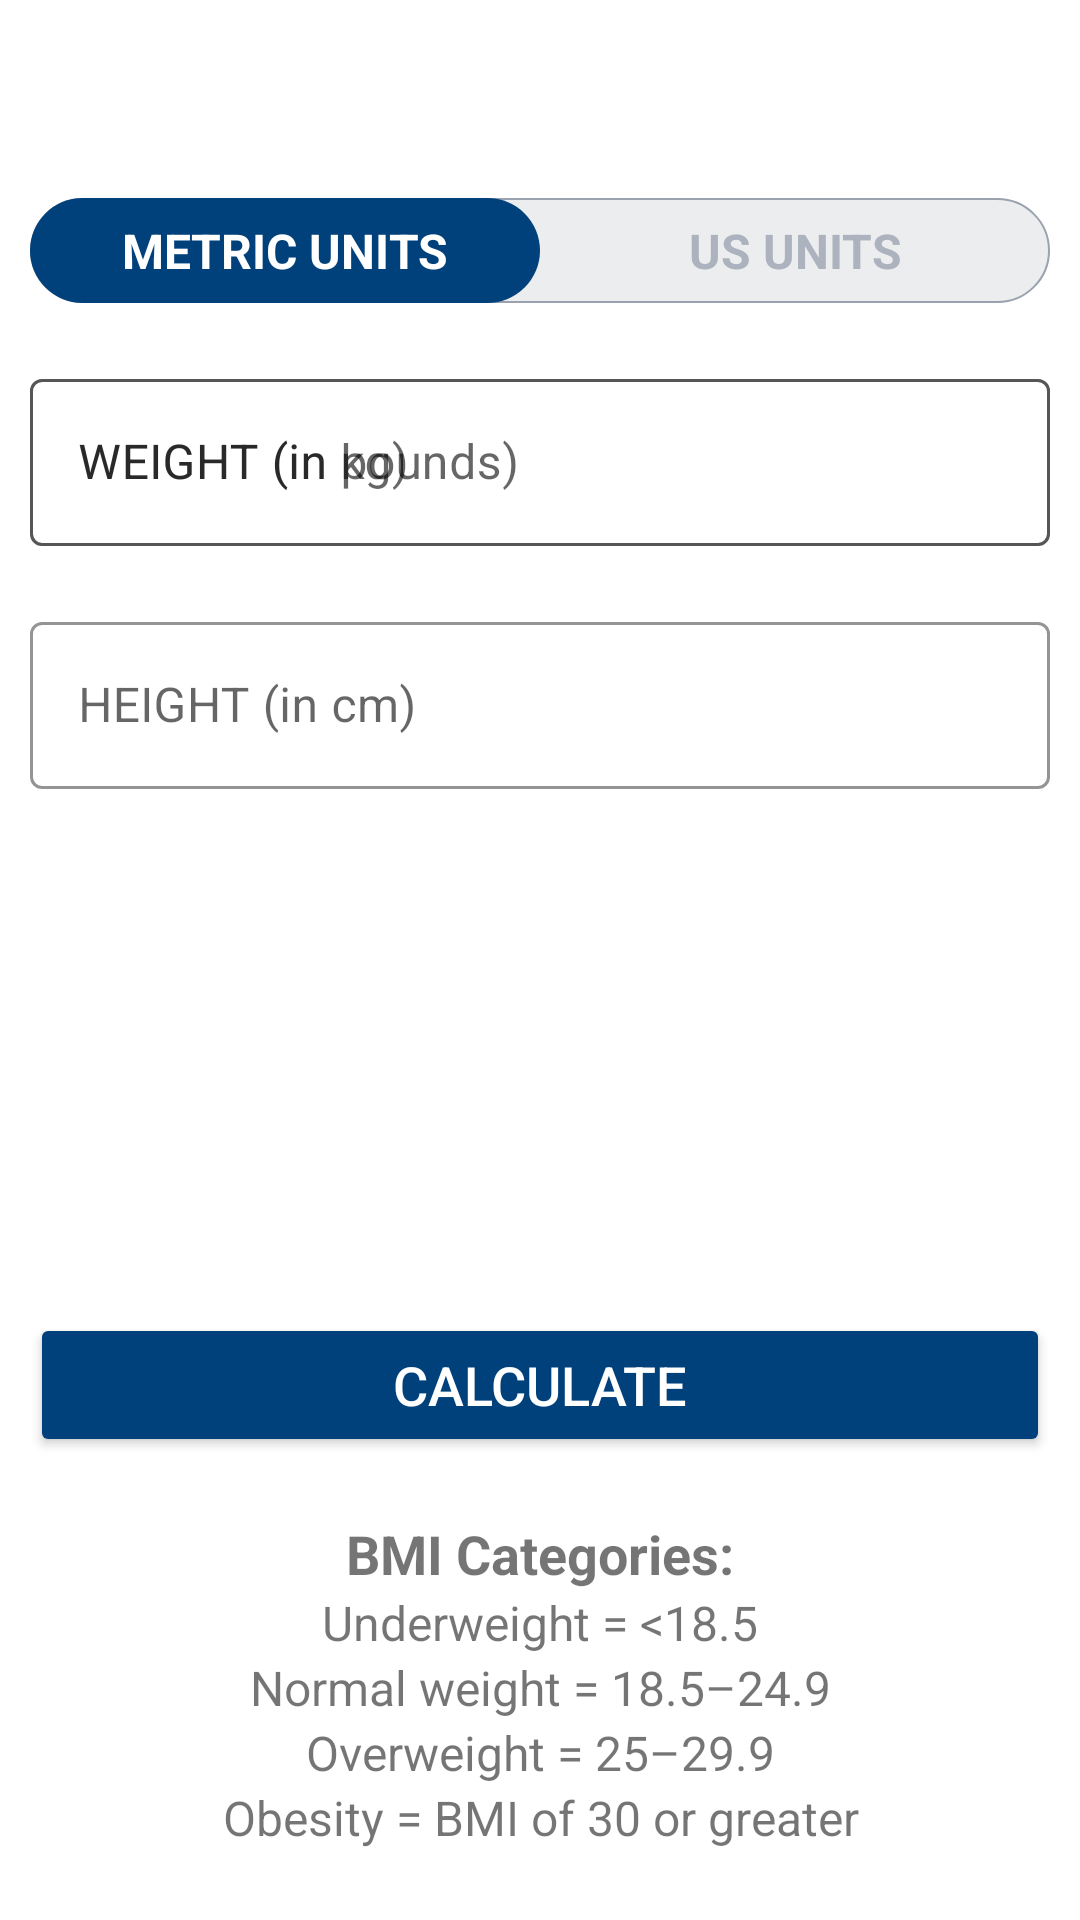

Here is an Android app screen rendered from its layout file. Give the layout XML and the strings, colors and styles it references.
<!-- AndroidManifest.xml: application theme Theme.7MinWork -->
<!-- res/layout/activity_bmi.xml -->
<?xml version="1.0" encoding="utf-8"?>
<RelativeLayout xmlns:android="http://schemas.android.com/apk/res/android"
    xmlns:app="http://schemas.android.com/apk/res-auto"
    xmlns:tools="http://schemas.android.com/tools"
    android:layout_width="match_parent"
    android:layout_height="match_parent"
    tools:context=".BMIActivity">

    <androidx.appcompat.widget.Toolbar
        android:id="@+id/toolBar_Bmi"
        android:layout_width="match_parent"
        android:layout_height="?android:attr/actionBarSize"
        android:background="@color/white" />

    <RadioGroup
        android:id="@+id/RG_Units"
        android:layout_width="match_parent"
        android:layout_height="wrap_content"
        android:layout_below="@id/toolBar_Bmi"
        android:layout_margin="10dp"
        android:background="@drawable/units_radio_group_tab_background"
        android:orientation="horizontal">

        <RadioButton
            android:id="@+id/RB_MetricUnits"
            android:layout_width="0dp"
            android:layout_height="35dp"
            android:layout_weight="1"
            android:background="@drawable/units_tab_selector"
            android:button="@null"
            android:checked="true"
            android:gravity="center"
            android:text="METRIC UNITS"
            android:textColor="@drawable/units_tab_text_color_selector"
            android:textSize="16sp"
            android:textStyle="bold" />

        <RadioButton
            android:id="@+id/RB_USUnits"
            android:layout_width="0dp"
            android:layout_height="35dp"
            android:layout_weight="1"
            android:background="@drawable/units_tab_selector"
            android:button="@null"
            android:checked="false"
            android:gravity="center"
            android:text="US UNITS"
            android:textColor="@drawable/units_tab_text_color_selector"
            android:textSize="16sp"
            android:textStyle="bold" />

    </RadioGroup>

    <com.google.android.material.textfield.TextInputLayout
        android:id="@+id/TIL_metricUnitWeight"
        style="@style/Widget.MaterialComponents.TextInputLayout.OutlinedBox"
        android:layout_width="match_parent"
        android:layout_height="wrap_content"
        android:layout_below="@id/RG_Units"
        android:layout_margin="10dp"
        app:boxStrokeColor="@color/colorAccent"
        app:hintTextColor="@color/colorAccent">

        <androidx.appcompat.widget.AppCompatEditText
            android:id="@+id/ET_metricUnitWeight"
            android:layout_width="match_parent"
            android:layout_height="wrap_content"
            android:hint="WEIGHT (in kg)"
            android:inputType="numberDecimal"
            android:textSize="16sp" />

    </com.google.android.material.textfield.TextInputLayout>

    <com.google.android.material.textfield.TextInputLayout
        android:id="@+id/TIL_metricUnitHeight"
        style="@style/Widget.MaterialComponents.TextInputLayout.OutlinedBox"
        android:layout_width="match_parent"
        android:layout_height="wrap_content"
        android:layout_below="@id/TIL_metricUnitWeight"
        android:layout_margin="10dp"
        app:boxStrokeColor="@color/colorAccent"
        app:hintTextColor="@color/colorAccent">

        <androidx.appcompat.widget.AppCompatEditText
            android:id="@+id/ET_metricUnitHeight"
            android:layout_width="match_parent"
            android:layout_height="wrap_content"
            android:hint="HEIGHT (in cm)"
            android:inputType="numberDecimal"
            android:textSize="16sp" />

    </com.google.android.material.textfield.TextInputLayout>

    <com.google.android.material.textfield.TextInputLayout
        android:id="@+id/TIL_USMetricUnitWeight"
        style="@style/Widget.MaterialComponents.TextInputLayout.OutlinedBox"
        android:layout_width="match_parent"
        android:layout_height="wrap_content"
        android:layout_below="@id/RG_Units"
        android:layout_margin="10dp"
        app:boxStrokeColor="@color/colorAccent"
        app:hintTextColor="@color/colorAccent">

        <androidx.appcompat.widget.AppCompatEditText
            android:id="@+id/ET_USMetricUnitPounds"
            android:layout_width="match_parent"
            android:layout_height="wrap_content"
            android:hint="WEIGHT (in pounds)"
            android:inputType="numberDecimal"
            android:textSize="16sp" />

    </com.google.android.material.textfield.TextInputLayout>

    <com.google.android.material.textfield.TextInputLayout
        android:id="@+id/TIL_USMetricUnitFeet"
        style="@style/Widget.MaterialComponents.TextInputLayout.OutlinedBox"
        android:layout_width="wrap_content"
        android:layout_height="wrap_content"
        android:layout_below="@id/TIL_metricUnitWeight"
        android:layout_alignParentStart="true"
        android:layout_toStartOf="@id/view"
        android:layout_margin="10dp"
        android:visibility="gone"
        app:boxStrokeColor="@color/colorAccent"
        app:hintTextColor="@color/colorAccent"
        tools:visibility="visible">

        <androidx.appcompat.widget.AppCompatEditText
            android:id="@+id/ET_USMetricUnitFeet"
            android:layout_width="match_parent"
            android:layout_height="wrap_content"
            android:hint="FEET"
            android:inputType="numberDecimal"
            android:textSize="16sp" />
    </com.google.android.material.textfield.TextInputLayout>
    <View
        android:id="@+id/view"
        android:layout_width="0dp"
        android:layout_height="1dp"
        android:layout_below="@+id/TIL_metricUnitWeight"
        android:layout_centerHorizontal="true" />
    <com.google.android.material.textfield.TextInputLayout
        android:id="@+id/TIL_USMetricUnitInches"
        style="@style/Widget.MaterialComponents.TextInputLayout.OutlinedBox"
        android:layout_width="wrap_content"
        android:layout_height="wrap_content"
        android:layout_below="@id/TIL_metricUnitWeight"
        android:layout_alignParentEnd="true"
        android:layout_toEndOf="@id/view"
        android:layout_margin="10dp"
        android:visibility="gone"
        app:boxStrokeColor="@color/colorAccent"
        app:hintTextColor="@color/colorAccent"
        tools:visibility="visible">

        <androidx.appcompat.widget.AppCompatEditText
            android:id="@+id/ET_USMetricUnitInches"
            android:layout_width="match_parent"
            android:layout_height="wrap_content"
            android:hint="INCHES"
            android:inputType="numberDecimal"
            android:textSize="16sp" />
    </com.google.android.material.textfield.TextInputLayout>

    <LinearLayout
        android:id="@+id/llDiplayBMIResult"
        android:layout_width="match_parent"
        android:layout_height="wrap_content"
        android:layout_below="@id/TIL_metricUnitHeight"
        android:layout_marginTop="25dp"
        android:orientation="vertical"
        android:padding="10dp"
        android:visibility="invisible"
        tools:visibility="visible">

        <TextView
            android:id="@+id/tvYourBMI"
            android:layout_width="match_parent"
            android:layout_height="wrap_content"
            android:gravity="center"
            android:text="YOUR BMI"
            android:textAllCaps="true"
            android:textSize="16sp" />

        <TextView
            android:id="@+id/tvBMIValue"
            android:layout_width="match_parent"
            android:layout_height="wrap_content"
            android:layout_marginTop="5dp"
            android:gravity="center"
            android:textSize="18sp"
            android:textStyle="bold"
            tools:text="15.00" />

        <TextView
            android:id="@+id/tvBMIType"
            android:layout_width="match_parent"
            android:layout_height="wrap_content"
            android:layout_marginTop="5dp"
            android:gravity="center"
            android:textSize="18sp"
            tools:text="Normal" />

        <TextView
            android:id="@+id/tvBMIDescription"
            android:layout_width="match_parent"
            android:layout_height="wrap_content"
            android:layout_marginTop="5dp"
            android:gravity="center"
            android:textSize="18sp"
            tools:text="Normal" />
    </LinearLayout>
    
    <Button
        android:id="@+id/btnCalculateUnits"
        android:layout_width="match_parent"
        android:layout_height="wrap_content"
        android:layout_below="@id/llDiplayBMIResult"
        android:layout_gravity="bottom"
        android:layout_margin="10dp"
        android:layout_marginTop="35dp"
        android:backgroundTint="@color/colorAccent"
        android:text="CALCULATE"
        android:textColor="#FFFFFF"
        android:textSize="18sp" />

    <LinearLayout
        android:id="@+id/llBMICategories"
        android:layout_width="match_parent"
        android:layout_height="wrap_content"
        android:layout_below="@id/btnCalculateUnits"
        android:layout_marginTop="10dp"
        android:orientation="vertical">

        <TextView
            android:layout_width="match_parent"
            android:layout_height="wrap_content"
            android:gravity="center"
            android:text="BMI Categories:"
            android:textSize="18sp"
            android:textStyle="bold" />

        <TextView
            android:layout_width="match_parent"
            android:layout_height="wrap_content"
            android:gravity="center"
            android:text="Underweight = &lt;18.5"
            android:textSize="16sp" />

        <TextView
            android:layout_width="match_parent"
            android:layout_height="wrap_content"
            android:gravity="center"
            android:text="Normal weight = 18.5–24.9"
            android:textSize="16sp" />

        <TextView
            android:layout_width="match_parent"
            android:layout_height="wrap_content"
            android:gravity="center"
            android:text="Overweight = 25–29.9"
            android:textSize="16sp" />

        <TextView
            android:layout_width="match_parent"
            android:layout_height="wrap_content"
            android:gravity="center"
            android:text="Obesity = BMI of 30 or greater"
            android:textSize="16sp" />
    </LinearLayout>

</RelativeLayout>
<!-- resources referenced by this layout -->
<resources>
  <color name="colorAccent">#00417C</color>
  <color name="white">#FFFFFFFF</color>
  <!-- drawable units_radio_group_tab_background (drawable) -->
  <?xml version="1.0" encoding="utf-8"?>
  <shape xmlns:android="http://schemas.android.com/apk/res/android"
      android:shape="rectangle">
  
      <solid android:color="#ECEDEF" />
  
      <stroke
          android:width="0.75dp"
          android:color="#9AA2AF" />
  
      <corners android:radius="30dp" />
      
      
  </shape>
  <!-- drawable units_tab_selector (drawable) -->
  <?xml version="1.0" encoding="utf-8"?>
  <selector xmlns:android="http://schemas.android.com/apk/res/android">
  <item android:state_checked="true">
      <shape android:shape="rectangle">
          <solid android:color="@color/colorAccent"/>
          <corners android:radius="30dp"/>
      </shape>
  </item>
  </selector>
  <!-- drawable units_tab_text_color_selector (drawable) -->
  <?xml version="1.0" encoding="utf-8"?>
  <selector xmlns:android="http://schemas.android.com/apk/res/android">
  <item android:state_checked="true" android:color ="#FFFFFF"/>
  <item android:state_checked="false" android:color ="#ADB3BE"/>
  </selector>
  <style name="Theme.7MinWork" parent="Theme.MaterialComponents.DayNight.NoActionBar">
          
          <item name="colorPrimary">@color/purple_500</item>
          <item name="colorPrimaryVariant">@color/purple_700</item>
          <item name="colorOnPrimary">@color/white</item>
          
          <item name="colorSecondary">@color/teal_200</item>
          <item name="colorSecondaryVariant">@color/teal_700</item>
          <item name="colorOnSecondary">@color/black</item>
          
          <item name="android:statusBarColor" tools:targetApi="l">?attr/colorPrimaryVariant</item>
          
      </style>
  <color name="purple_500">#FF6200EE</color>
  <color name="purple_700">#FF3700B3</color>
  <color name="teal_200">#FF03DAC5</color>
  <color name="teal_700">#FF018786</color>
  <color name="black">#FF000000</color>
</resources>
